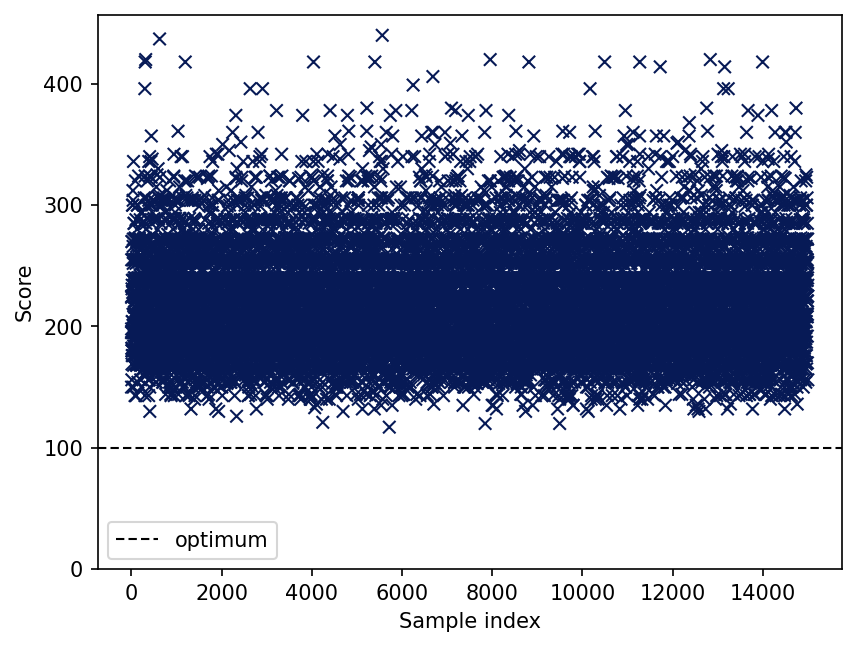

Data behind this chart, as committed beside it:
optimum
100
iteration, score, rawScore, overlap
0, 195, 195, 0
1, 150, 150, 0
2, 224, 224, 0
3, 198, 198, 0
4, 255, 255, 0
5, 225, 225, 0
6, 196, 196, 0
7, 182, 182, 0
8, 156, 156, 0
9, 180, 180, 0
10, 270, 270, 0
11, 169, 169, 0
12, 231, 231, 0
13, 180, 180, 0
14, 270, 270, 0
15, 182, 182, 0
16, 234, 234, 0
17, 176, 176, 0
18, 204, 204, 0
19, 195, 195, 0
20, 238, 238, 0
21, 204, 204, 0
22, 300, 300, 0
23, 255, 255, 0
24, 195, 195, 0
25, 180, 180, 0
26, 225, 225, 0
27, 228, 228, 0
28, 180, 180, 0
29, 238, 238, 0
30, 198, 198, 0
31, 300, 300, 0
32, 312, 312, 0
33, 210, 210, 0
34, 238, 238, 0
35, 266, 266, 0
36, 176, 176, 0
37, 304, 304, 0
38, 252, 252, 0
39, 198, 198, 0
40, 255, 255, 0
41, 272, 272, 0
42, 150, 150, 0
43, 225, 225, 0
44, 195, 195, 0
45, 336, 336, 0
46, 168, 168, 0
47, 255, 255, 0
48, 184, 184, 0
49, 210, 210, 0
50, 180, 180, 0
51, 238, 238, 0
52, 208, 208, 0
53, 195, 195, 0
54, 210, 210, 0
55, 234, 234, 0
56, 228, 228, 0
57, 285, 285, 0
... 14,942 more rows
